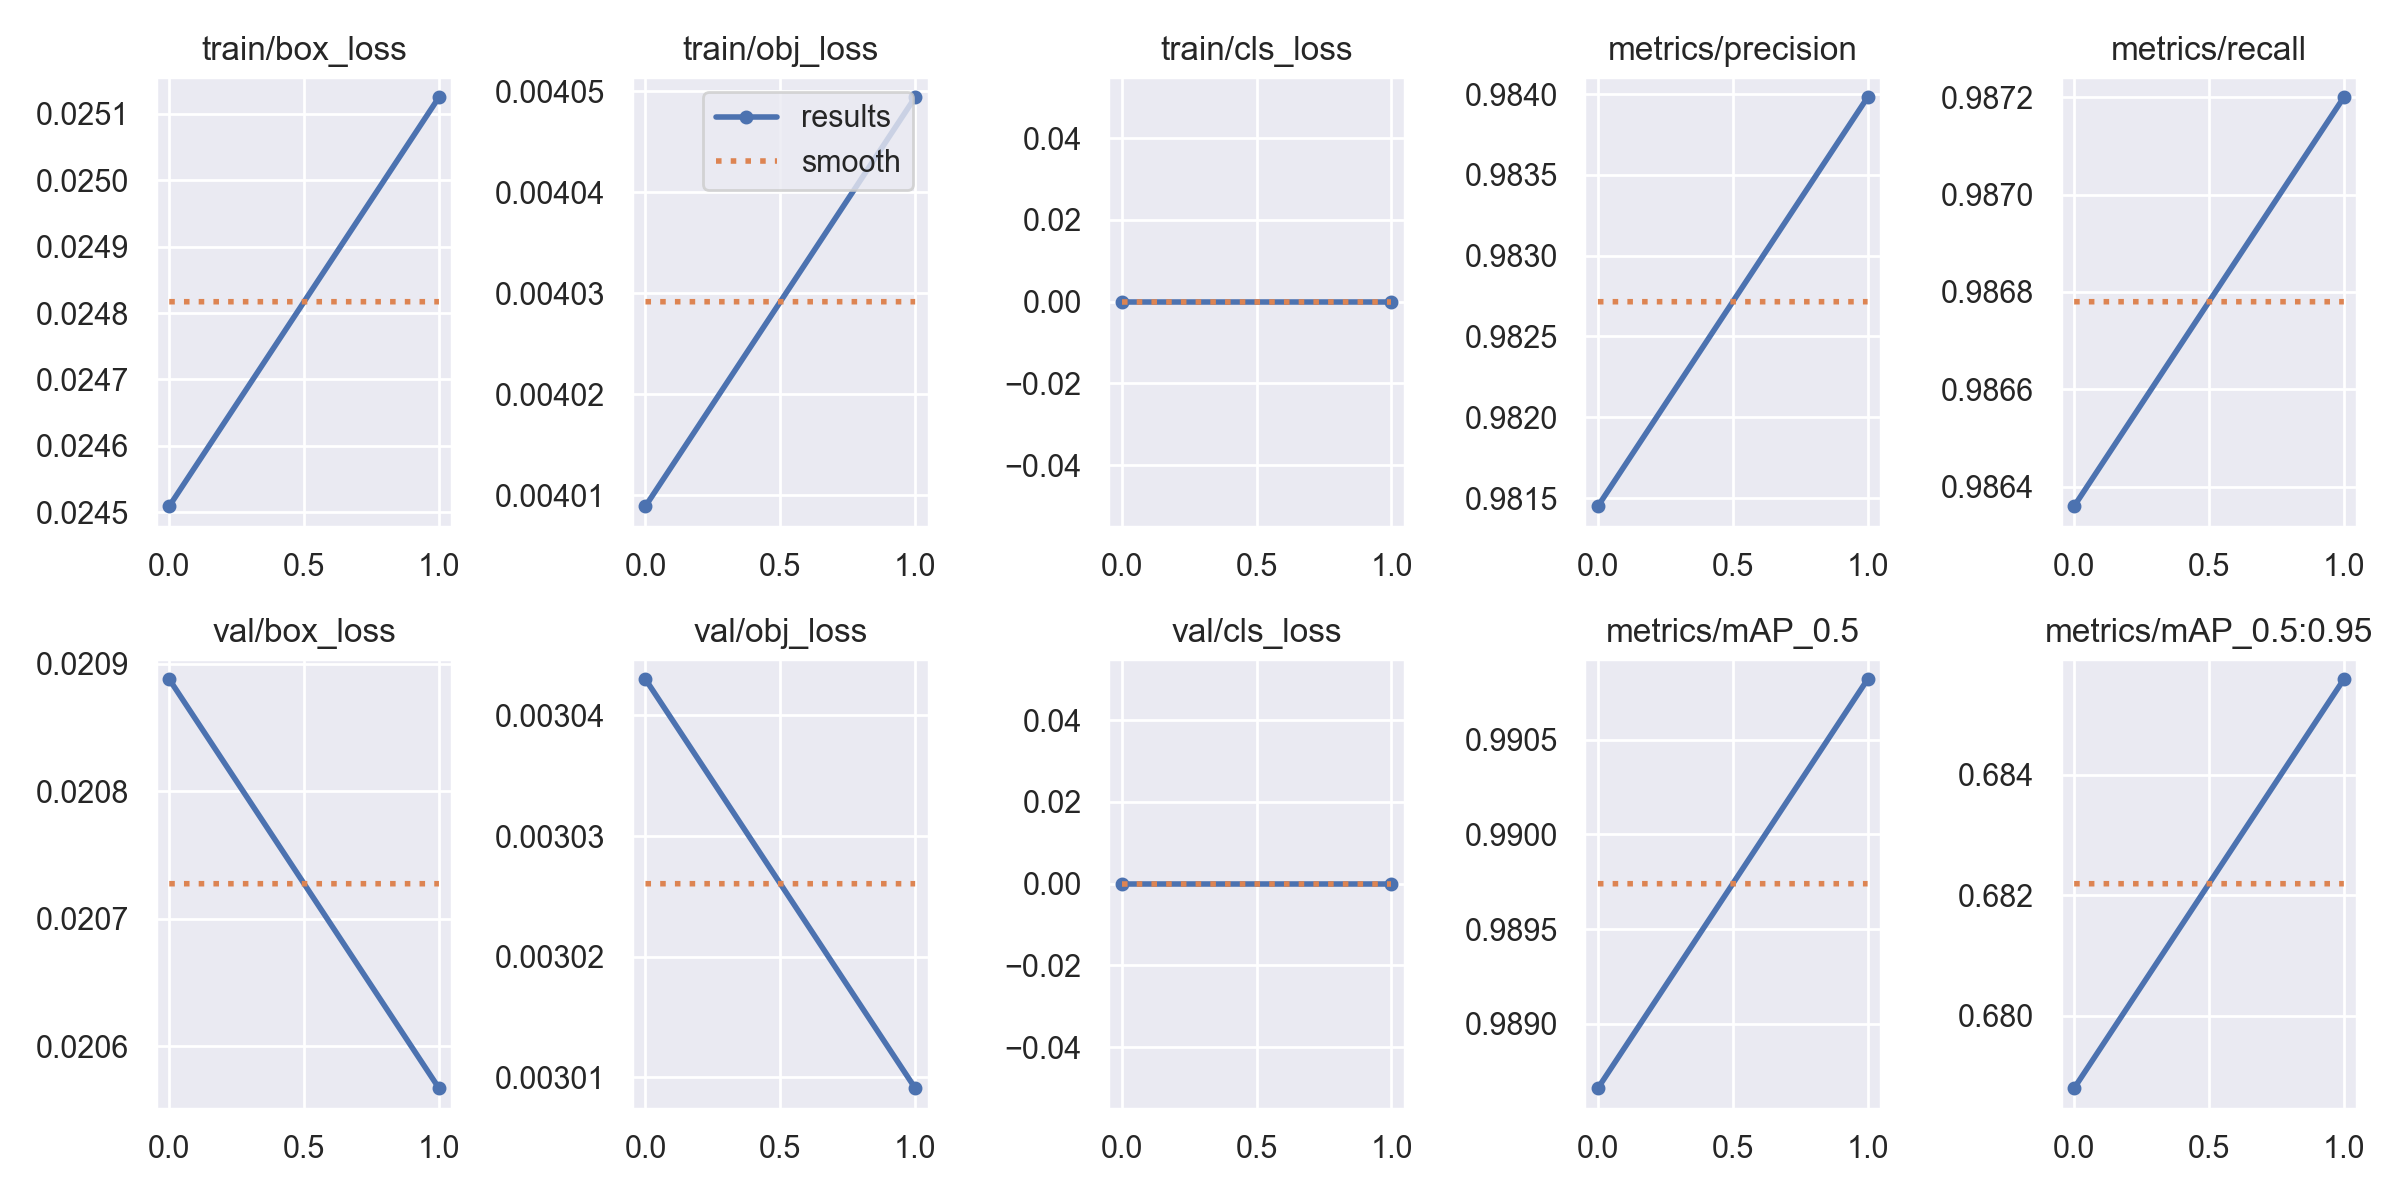

The file beside this chart, header and first rows:
epoch, train/box_loss, train/obj_loss, train/cls_loss, metrics/precision, metrics/recall, metrics/mAP_0.5, metrics/mAP_0.5:0.95, val/box_loss, val/obj_loss, val/cls_loss, x/lr0, x/lr1, x/lr2
0, 0.02451, 0.004009, 0, 0.9815, 0.9864, 0.9887, 0.6788, 0.02089, 0.003043, 0, 0.07, 0.003333, 0.003333
1, 0.02513, 0.004049, 0, 0.984, 0.9872, 0.9908, 0.6856, 0.02057, 0.003009, 0, 0.0367, 0.003367, 0.003367
